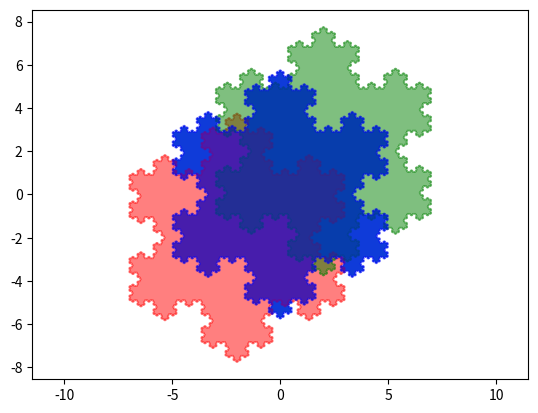

Python code for this plot:
import matplotlib.pyplot as plt
import numpy as np

def koch_snowflake(order, scale=10):

    """
    Return two lists x, y of point coordinates of the Koch snowflake.
    Parameters
    ----------
    order : int
        The recursion depth.
    scale : float
        The extent of the snowflake (edge length of the base triangle).
    """

    def _koch_snowflake_complex(order):
        if order == 0:

            # initial triangle
            angles = np.array([0, 120, 240]) + 90
            return scale / np.sqrt(3) * np.exp(np.deg2rad(angles) * 1j)

        else:

            ZR = 0.5 - 0.5j * np.sqrt(3) / 3
            p1 = _koch_snowflake_complex(order - 1)  # start points
            p2 = np.roll(p1, shift=-1)  # end points
            dp = p2 - p1  # connection vectors
            new_points = np.empty(len(p1) * 4, dtype=np.complex128)
            new_points[::4] = p1
            new_points[1::4] = p1 + dp / 3
            new_points[2::4] = p1 + dp * ZR
            new_points[3::4] = p1 + dp / 3 * 2

            return new_points

    points = _koch_snowflake_complex(order)
    x, y = points.real, points.imag
    return x, y

x, y = koch_snowflake(order=5)
plt.fill(x, y)
plt.axis('equal')

plt.fill(x-2, y-2, color='red', alpha=0.5)
plt.fill(x+2, y+2, color='green', alpha=0.5)
plt.fill(x, y, color='blue', alpha=0.5)
plt.axis('equal')
plt.show()

plt.show()